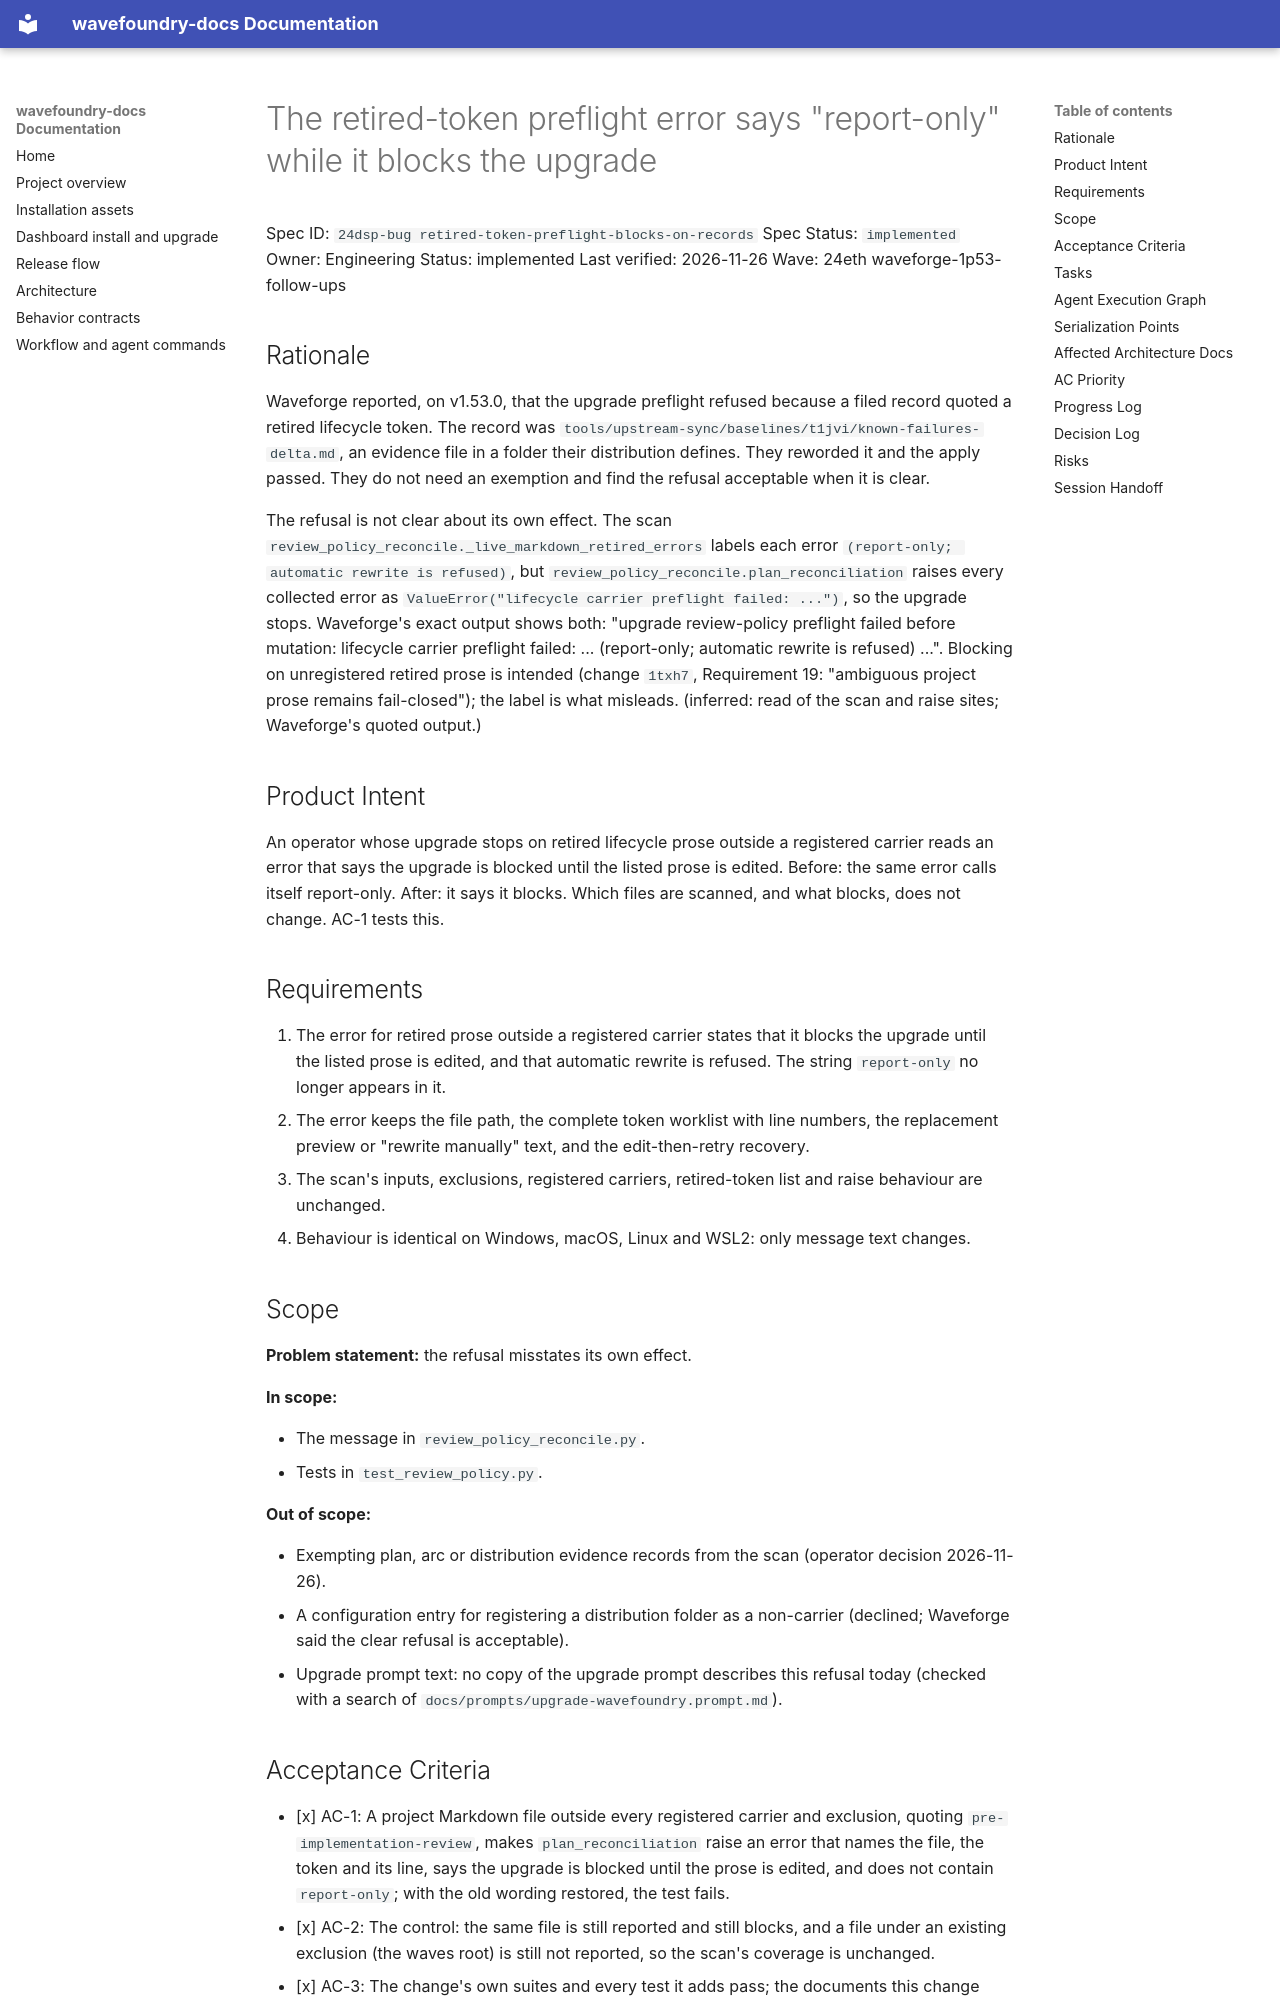

repository: coryhacking/wavefoundry · page: waves/24eth waveforge-1p53-follow-ups/24dsp-bug retired-token-preflight-blocks-on-records/index.html · generator: mkdocs

# The retired-token preflight error says "report-only" while it blocks the upgrade

Spec ID: `24dsp-bug retired-token-preflight-blocks-on-records`
Spec Status: `implemented`
Owner: Engineering
Status: implemented
Last verified: 2026-11-26
Wave: 24eth waveforge-1p53-follow-ups

## Rationale

Waveforge reported, on v1.53.0, that the upgrade preflight refused because a filed record quoted a retired lifecycle token. The record was `tools/upstream-sync/baselines/t1jvi/known-failures-delta.md`, an evidence file in a folder their distribution defines. They reworded it and the apply passed. They do not need an exemption and find the refusal acceptable when it is clear.

The refusal is not clear about its own effect. The scan `review_policy_reconcile._live_markdown_retired_errors` labels each error `(report-only; automatic rewrite is refused)`, but `review_policy_reconcile.plan_reconciliation` raises every collected error as `ValueError("lifecycle carrier preflight failed: ...")`, so the upgrade stops. Waveforge's exact output shows both: "upgrade review-policy preflight failed before mutation: lifecycle carrier preflight failed: ... (report-only; automatic rewrite is refused) ...". Blocking on unregistered retired prose is intended (change `1txh7`, Requirement 19: "ambiguous project prose remains fail-closed"); the label is what misleads. (inferred: read of the scan and raise sites; Waveforge's quoted output.)

## Product Intent

An operator whose upgrade stops on retired lifecycle prose outside a registered carrier reads an error that says the upgrade is blocked until the listed prose is edited. Before: the same error calls itself report-only. After: it says it blocks. Which files are scanned, and what blocks, does not change. AC-1 tests this.

## Requirements

1. The error for retired prose outside a registered carrier states that it blocks the upgrade until the listed prose is edited, and that automatic rewrite is refused. The string `report-only` no longer appears in it.
2. The error keeps the file path, the complete token worklist with line numbers, the replacement preview or "rewrite manually" text, and the edit-then-retry recovery.
3. The scan's inputs, exclusions, registered carriers, retired-token list and raise behaviour are unchanged.
4. Behaviour is identical on Windows, macOS, Linux and WSL2: only message text changes.

## Scope

**Problem statement:** the refusal misstates its own effect.

**In scope:**

- The message in `review_policy_reconcile.py`.
- Tests in `test_review_policy.py`.

**Out of scope:**

- Exempting plan, arc or distribution evidence records from the scan (operator decision 2026-11-26).
- A configuration entry for registering a distribution folder as a non-carrier (declined; Waveforge said the clear refusal is acceptable).
- Upgrade prompt text: no copy of the upgrade prompt describes this refusal today (checked with a search of `docs/prompts/upgrade-wavefoundry.prompt.md`).
